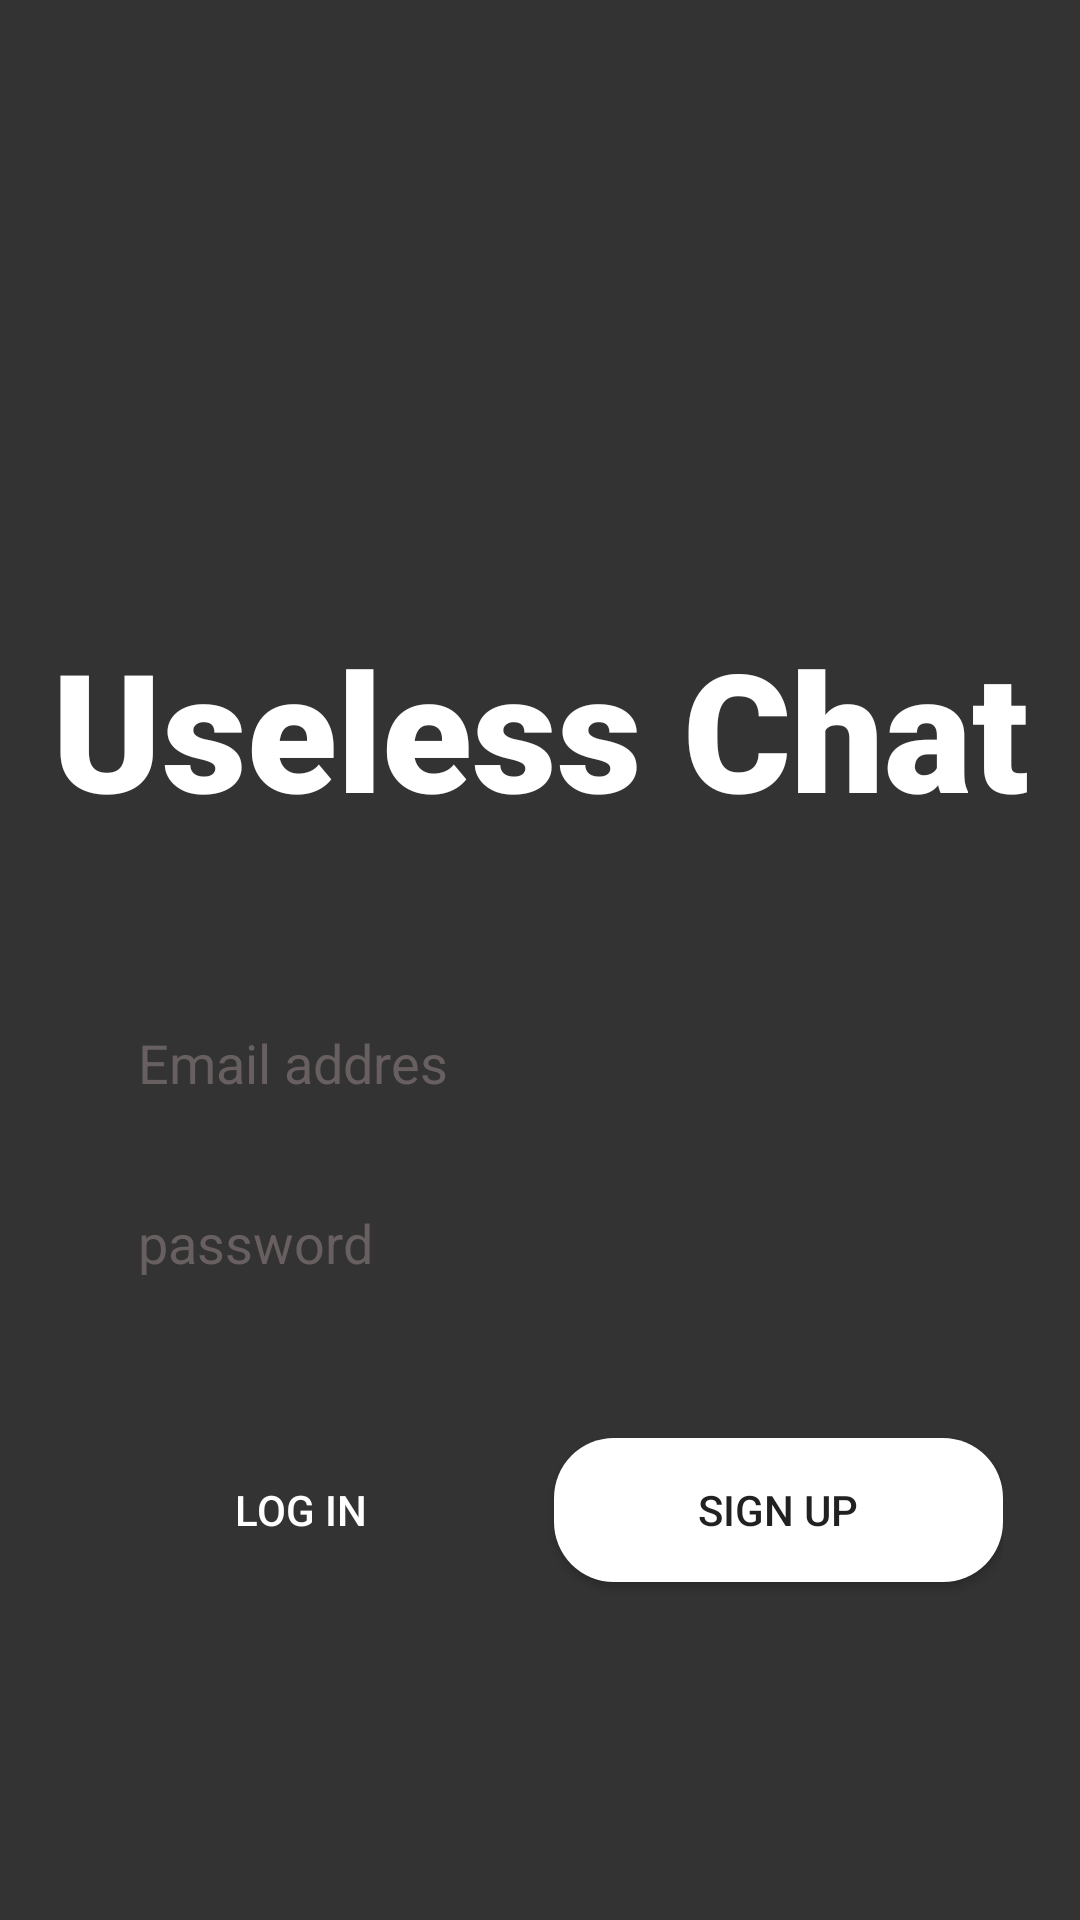

Android layout source for this screen:
<!-- AndroidManifest.xml: application theme Theme.UslessChat -->
<!-- res/layout/activity_login.xml -->
<?xml version="1.0" encoding="utf-8"?>
<LinearLayout
        xmlns:android="http://schemas.android.com/apk/res/android"
        xmlns:tools="http://schemas.android.com/tools"
        android:orientation="vertical"
        android:layout_width="match_parent"
        android:layout_height="match_parent"
        tools:context=".MainActivity"
        android:background="#333333">
    <TextView
            android:text="Useless Chat"
            android:layout_width="match_parent"
            android:paddingBottom="40dp"
            android:layout_height="wrap_content"
            android:id="@+id/textView"
            android:textSize="55sp"
            android:gravity="center"
            android:paddingTop="100pt"
            android:fontFamily="sans-serif-black"
            android:textColorHint="#FDFDFD"
            android:textColor="#FFFFFF"/>
    <EditText
            android:layout_width="150pt"
            android:layout_height="50dp"
            android:layout_marginTop="10dp"
            android:inputType="textEmailAddress"
            android:background="@drawable/et_backg"
            android:ems="10"
            android:hint="Email addres"
            android:paddingLeft="10pt"
            android:id="@+id/edtEmail"
            android:layout_gravity="center"
            android:textColorHint="#686060"
            android:importantForAutofill="no"/>
    <EditText
            android:layout_width="150pt"
            android:layout_height="50dp"
            android:layout_marginTop="10dp"
            android:inputType="textPassword"
            android:background="@drawable/et_backg"
            android:ems="10"
            android:hint="password"
            android:paddingLeft="10pt"
            android:id="@+id/edtPass"
            android:layout_gravity="center"
            android:textColorHint="#686060"/>
    <LinearLayout
            android:orientation="horizontal"
            android:layout_marginTop="20dp"
            android:layout_width="150pt"
            android:layout_height="match_parent"
            android:layout_gravity="center">
        <Button
                android:text="Log In"
                android:layout_width="wrap_content"
                android:layout_height="wrap_content"
                android:id="@+id/btLog"
                android:background="@drawable/et_backg"
                android:textColor="@color/white"
                android:layout_marginTop="20dp"
                android:layout_weight="1"/>
        <Button
                android:text="Sign UP"
                android:layout_width="wrap_content"
                android:layout_height="wrap_content"
                android:id="@+id/btSign"
                android:background="@drawable/bt_back"
                android:layout_marginTop="20dp"
                android:layout_marginLeft="10dp"
                android:layout_weight="1"/>

    </LinearLayout>
</LinearLayout>
<!-- resources referenced by this layout -->
<resources>
  <color name="white">#FFFFFFFF</color>
  <!-- drawable bt_back (drawable) -->
  <?xml version="1.0" encoding="utf-8"?>
  <shape xmlns:android="http://schemas.android.com/apk/res/android">
      <corners android:radius="20dp"/>
      <solid android:color="@color/white" android:width="3dp"/>
  </shape>
  <style name="Theme.UslessChat" parent="Theme.AppCompat.DayNight">
          
          <item name="colorPrimary">@color/purple_500</item>
          <item name="colorPrimaryVariant">@color/purple_700</item>
          <item name="colorOnPrimary">@color/white</item>
          
          <item name="colorSecondary">@color/teal_200</item>
          <item name="colorSecondaryVariant">@color/teal_700</item>
          <item name="colorOnSecondary">@color/black</item>
          
          <item name="android:statusBarColor">?attr/colorPrimaryVariant</item>
          
      </style>
  <color name="purple_500">#FF6200EE</color>
  <color name="purple_700">#FF3700B3</color>
  <color name="teal_200">#FF03DAC5</color>
  <color name="teal_700">#FF018786</color>
  <color name="black">#FF000000</color>
</resources>
